The GitHub repository Premal005/TrafficSentinelAI contains a labelled image folder "classifier_dataset" with 2 categories: helmet, no helmet. Examples follow, each with its label.

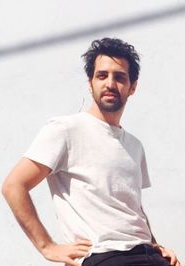
Label: no helmet

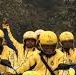
Label: helmet

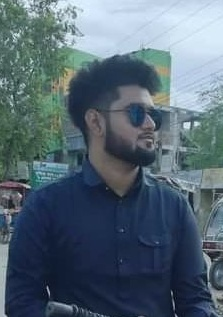
Label: no helmet

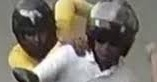
Label: helmet

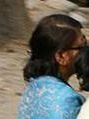
Label: no helmet

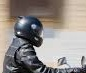
Label: helmet
